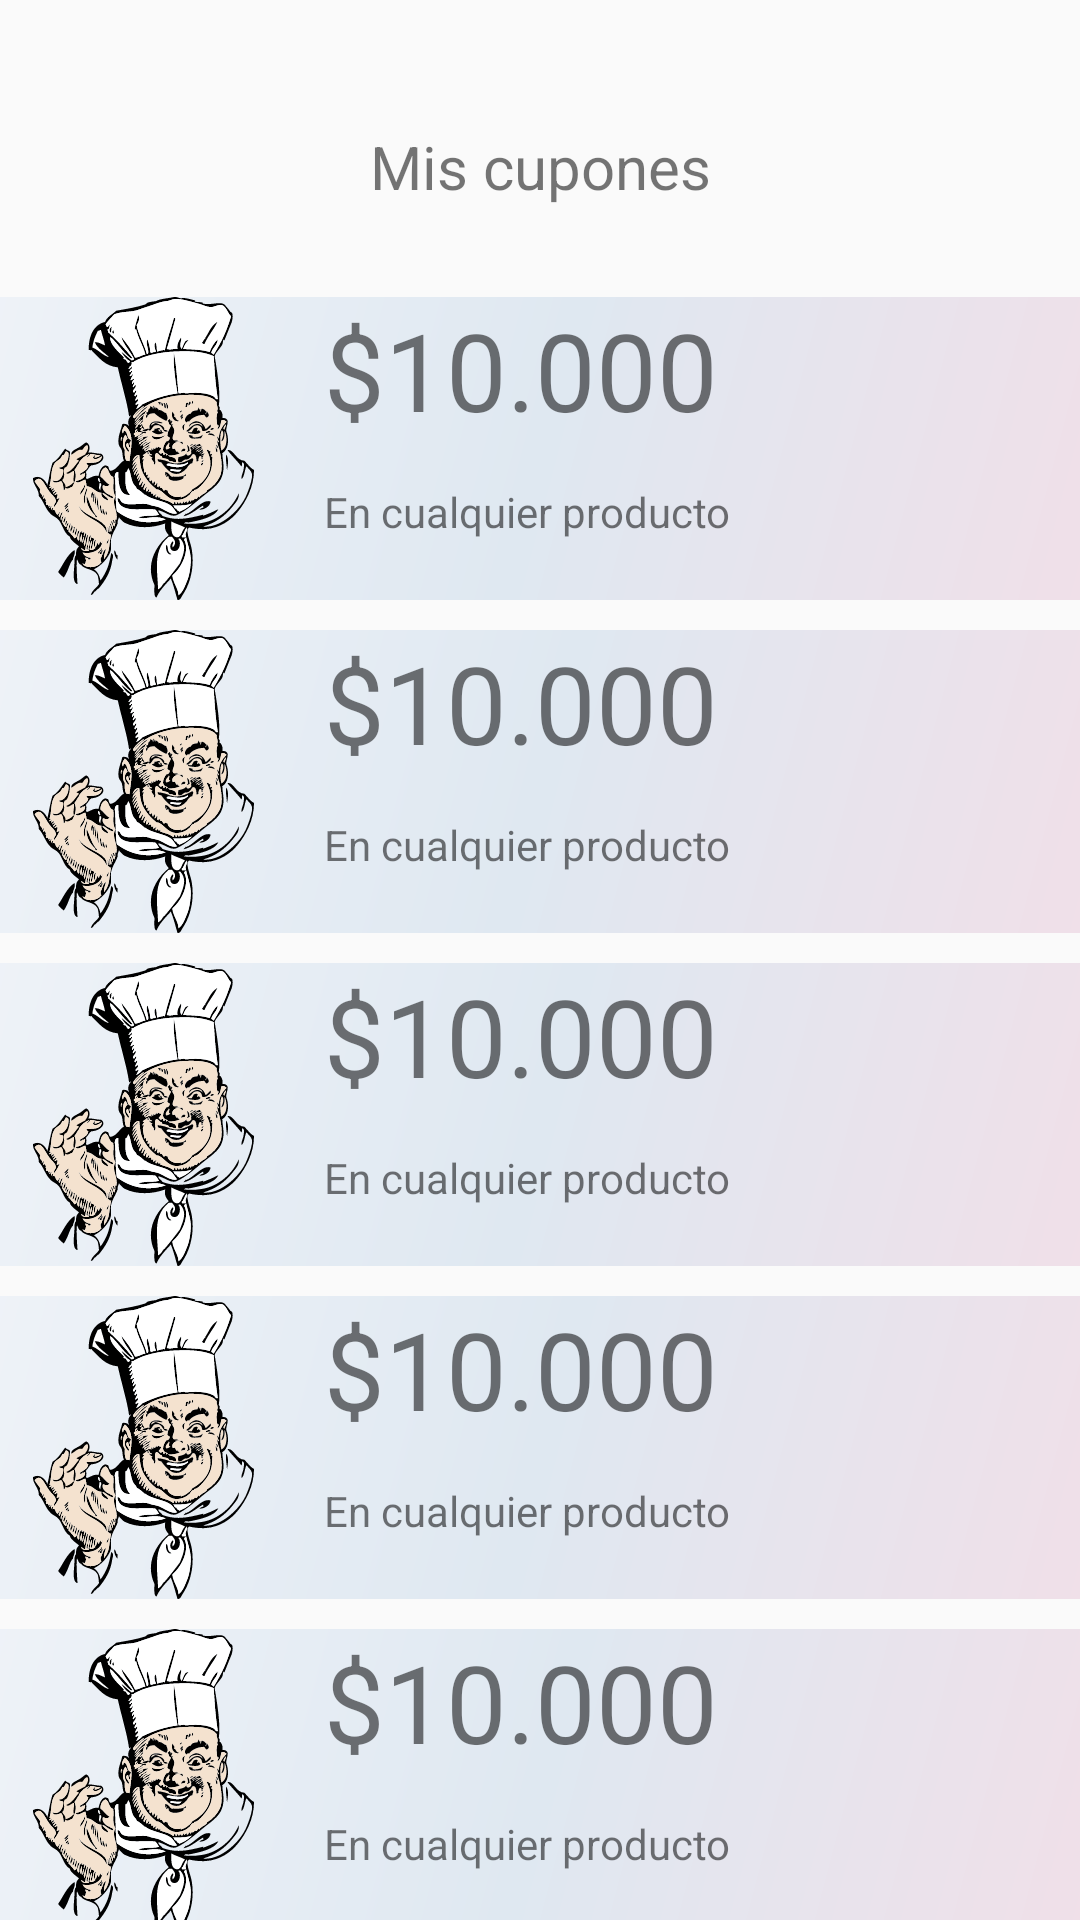

Write the Android layout XML for this screen, with the resource values it uses.
<!-- AndroidManifest.xml: application theme AppTheme -->
<!-- res/layout/fragment_user_coupons.xml -->
<?xml version="1.0" encoding="utf-8"?>
<androidx.constraintlayout.widget.ConstraintLayout xmlns:android="http://schemas.android.com/apk/res/android"
    xmlns:app="http://schemas.android.com/apk/res-auto"
    xmlns:tools="http://schemas.android.com/tools"
    android:layout_width="match_parent"
    android:layout_height="match_parent"
    tools:context=".ui.orderhistory.OrderHistFragment">

    <TextView
        android:id="@+id/coupons_title"
        android:layout_width="match_parent"
        android:layout_height="wrap_content"
        android:layout_marginStart="8dp"
        android:layout_marginTop="8dp"
        android:layout_marginEnd="8dp"
        android:text="@string/coupon_title_text"
        android:textAlignment="center"
        android:textSize="20sp"
        app:layout_constraintBottom_toBottomOf="parent"
        app:layout_constraintEnd_toEndOf="parent"
        app:layout_constraintHorizontal_bias="1.0"
        app:layout_constraintStart_toStartOf="parent"
        app:layout_constraintTop_toTopOf="parent"
        app:layout_constraintVertical_bias="0.056" />

    <LinearLayout
        android:layout_width="409dp"
        android:layout_height="637dp"
        android:layout_marginTop="20dp"
        android:orientation="vertical"
        app:layout_constraintEnd_toEndOf="parent"
        app:layout_constraintStart_toStartOf="parent"
        app:layout_constraintTop_toBottomOf="@+id/coupons_title">

        <include
            layout="@layout/coupons_layout"
            android:layout_width="match_parent"
            android:layout_height="wrap_content" />

        <include
            layout="@layout/coupons_layout"
            android:layout_width="match_parent"
            android:layout_height="wrap_content" />

        <include
            layout="@layout/coupons_layout"
            android:layout_width="match_parent"
            android:layout_height="wrap_content" />

        <include
            layout="@layout/coupons_layout"
            android:layout_width="match_parent"
            android:layout_height="wrap_content" />

        <include
            layout="@layout/coupons_layout"
            android:layout_width="match_parent"
            android:layout_height="wrap_content" />
    </LinearLayout>
</androidx.constraintlayout.widget.ConstraintLayout>
<!-- res/layout/coupons_layout.xml (included above) -->
<?xml version="1.0" encoding="utf-8"?>
<androidx.constraintlayout.widget.ConstraintLayout
    xmlns:android="http://schemas.android.com/apk/res/android"
    xmlns:app="http://schemas.android.com/apk/res-auto"
    xmlns:tools="http://schemas.android.com/tools"
    android:layout_width="match_parent"
    android:layout_height="match_parent">

    <LinearLayout
        android:layout_width="386dp"
        android:layout_height="101dp"
        android:layout_marginStart="10dp"
        android:layout_marginTop="10dp"
        android:layout_marginEnd="10dp"
        android:background="@drawable/background_bottom_nav"
        android:orientation="horizontal"
        app:layout_constraintEnd_toEndOf="parent"
        app:layout_constraintStart_toStartOf="parent"
        app:layout_constraintTop_toTopOf="parent">

        <ImageView
            android:id="@+id/coupon_img"
            android:layout_width="wrap_content"
            android:layout_height="match_parent"
            android:layout_weight="1"
            android:contentDescription="@string/order_detail_img_desc"
            app:srcCompat="@drawable/ic_chef" />

        <LinearLayout
            android:layout_width="253dp"
            android:layout_height="match_parent"
            android:layout_weight="1"
            android:orientation="vertical">

            <TextView
                android:id="@+id/coupon_value_text"
                android:layout_width="match_parent"
                android:layout_height="62dp"
                android:text="@string/coupon_value"
                android:textSize="36sp" />

            <TextView
                android:id="@+id/coupon_desc_text"
                android:layout_width="match_parent"
                android:layout_height="39dp"
                android:text="@string/coupon_description" />

        </LinearLayout>

    </LinearLayout>
</androidx.constraintlayout.widget.ConstraintLayout>
<!-- resources referenced by this layout -->
<resources>
  <!-- drawable background_bottom_nav (drawable) -->
  <shape xmlns:android="http://schemas.android.com/apk/res/android"
      android:shape="rectangle">
      <gradient
          android:angle="135"
          android:centerColor="#dfe8f1"
          android:endColor="#eff3f8"
          android:startColor="#f1dfe8"
          android:type="linear" />
  </shape>
  <!-- drawable ic_chef: vector/xml drawable (drawable, 80335 chars, omitted) -->
  <string name="coupon_description">En cualquier producto</string>
  <string name="coupon_title_text">Mis cupones</string>
  <string name="coupon_value">$10.000</string>
  <string name="order_detail_img_desc">Product overview</string>
  <style name="AppTheme" parent="Theme.AppCompat.Light.DarkActionBar">
          
          <item name="colorPrimary">@color/colorPrimary</item>
          <item name="colorPrimaryDark">@color/colorPrimaryDark</item>
          <item name="colorAccent">@color/colorAccent</item>
      </style>
  <!-- not gathered from this repository: default colours our renderer supplied (Android Studio template values) -->
  <color name="colorPrimary">#FF6200EE</color>
  <color name="colorPrimaryDark">#FF3700B3</color>
  <color name="colorAccent">#FF03DAC5</color>
</resources>
